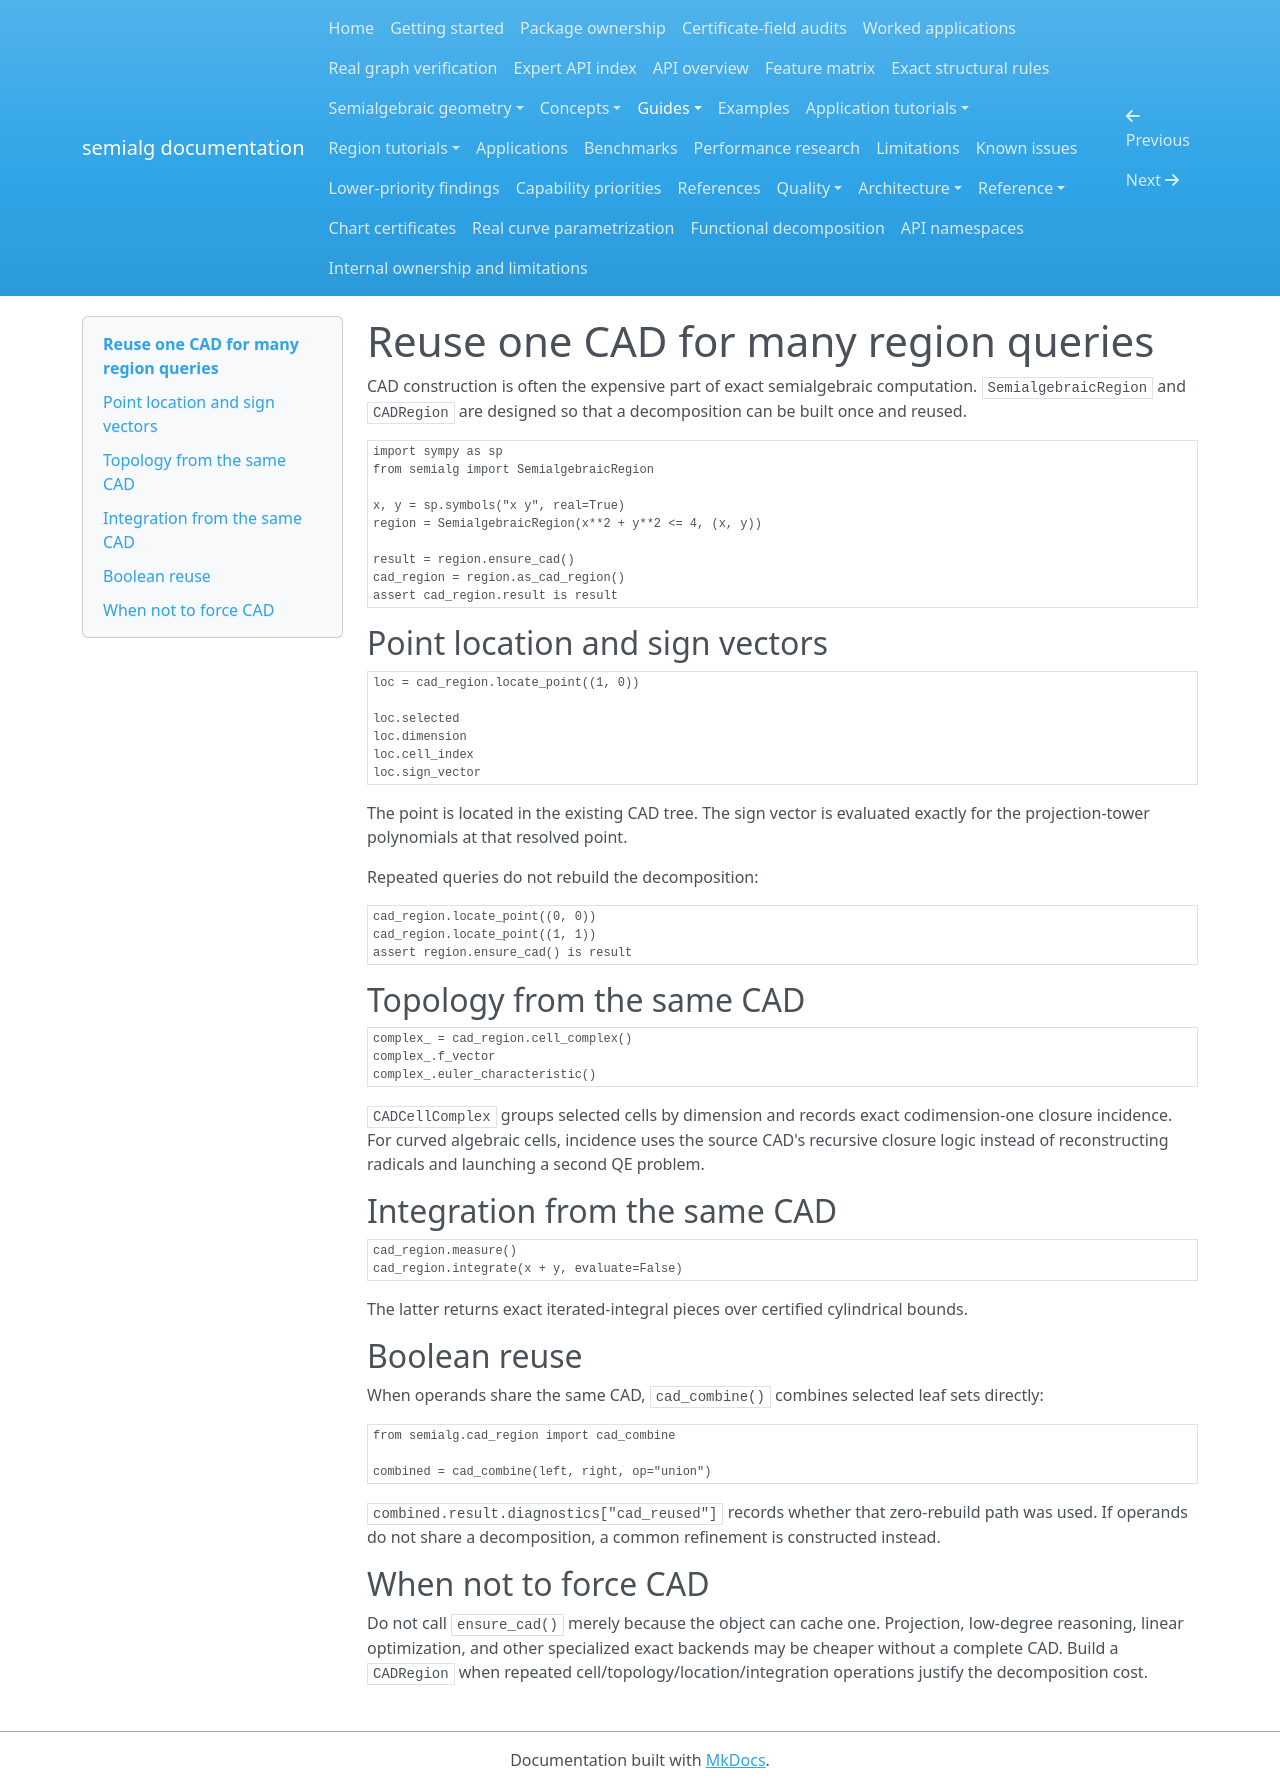

repository: BhuvaneshBhatt/semialg · page: guides/cad_reuse/index.html · generator: mkdocs

# Reuse one CAD for many region queries

CAD construction is often the expensive part of exact semialgebraic computation. `SemialgebraicRegion` and `CADRegion` are designed so that a decomposition can be built once and reused.

```python
import sympy as sp
from semialg import SemialgebraicRegion

x, y = sp.symbols("x y", real=True)
region = SemialgebraicRegion(x**2 + y**2 <= 4, (x, y))

result = region.ensure_cad()
cad_region = region.as_cad_region()
assert cad_region.result is result
```

## Point location and sign vectors

```python
loc = cad_region.locate_point((1, 0))

loc.selected
loc.dimension
loc.cell_index
loc.sign_vector
```

The point is located in the existing CAD tree. The sign vector is evaluated exactly for the projection-tower polynomials at that resolved point.

Repeated queries do not rebuild the decomposition:

```python
cad_region.locate_point((0, 0))
cad_region.locate_point((1, 1))
assert region.ensure_cad() is result
```

## Topology from the same CAD

```python
complex_ = cad_region.cell_complex()
complex_.f_vector
complex_.euler_characteristic()
```

`CADCellComplex` groups selected cells by dimension and records exact codimension-one closure incidence. For curved algebraic cells, incidence uses the source CAD's recursive closure logic instead of reconstructing radicals and launching a second QE problem.

## Integration from the same CAD

```python
cad_region.measure()
cad_region.integrate(x + y, evaluate=False)
```

The latter returns exact iterated-integral pieces over certified cylindrical bounds.

## Boolean reuse

When operands share the same CAD, `cad_combine()` combines selected leaf sets directly:

```python
from semialg.cad_region import cad_combine

combined = cad_combine(left, right, op="union")
```

`combined.result.diagnostics["cad_reused"]` records whether that zero-rebuild path was used. If operands do not share a decomposition, a common refinement is constructed instead.

## When not to force CAD

Do not call `ensure_cad()` merely because the object can cache one. Projection, low-degree reasoning, linear optimization, and other specialized exact backends may be cheaper without a complete CAD. Build a `CADRegion` when repeated cell/topology/location/integration operations justify the decomposition cost.
